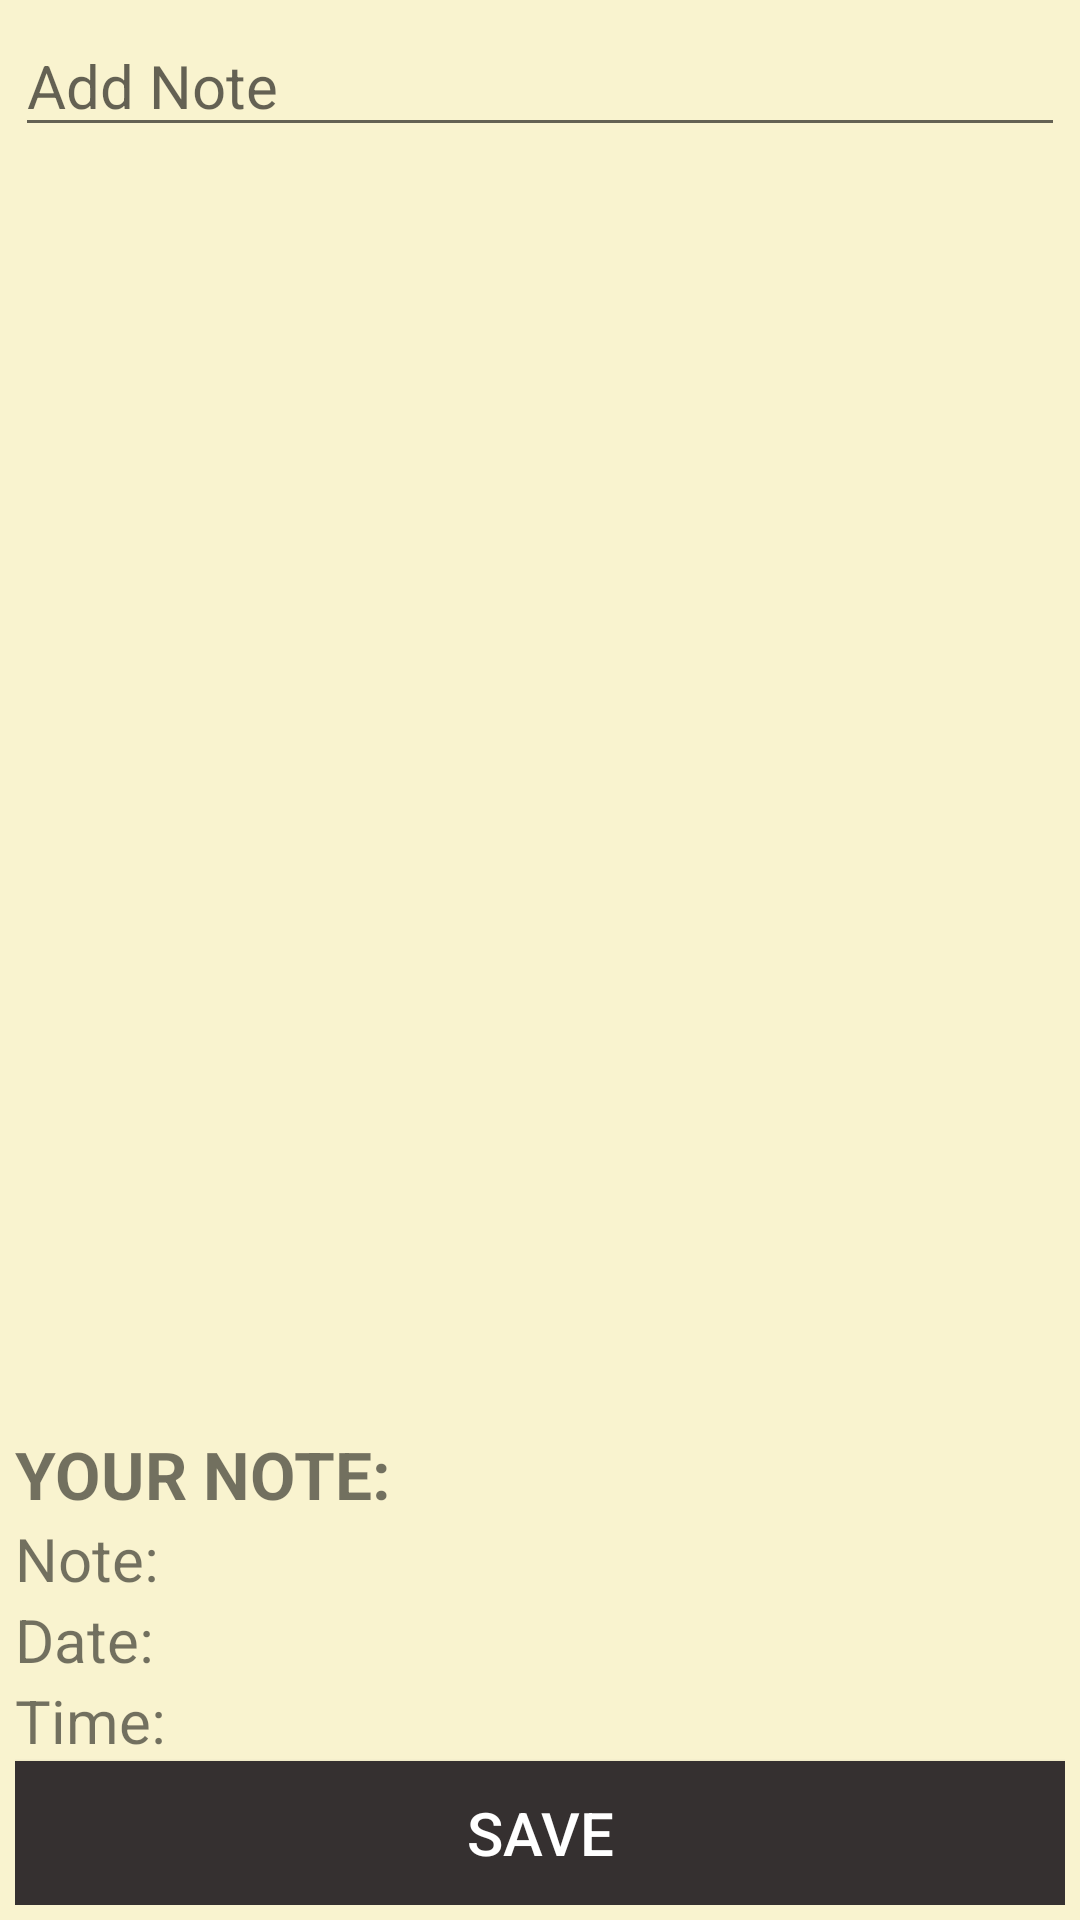

The Android layout XML behind this screen, and the referenced resources:
<!-- AndroidManifest.xml: application theme AppTheme.NoActionBar -->
<!-- res/layout/fragment_item_input.xml -->
<?xml version="1.0" encoding="utf-8"?>
<androidx.constraintlayout.widget.ConstraintLayout
    xmlns:android="http://schemas.android.com/apk/res/android"
    xmlns:tools="http://schemas.android.com/tools"
    android:layout_width="match_parent"
    android:layout_height="match_parent"
    xmlns:app="http://schemas.android.com/apk/res-auto"
    android:background="@color/colorBackground"
    android:padding="@dimen/padding_dimen">

    <EditText
        android:id="@+id/editTextAddNote"
        android:layout_width="match_parent"
        android:layout_height="wrap_content"
        app:layout_constraintTop_toTopOf="parent"
        app:layout_constraintStart_toStartOf="parent"
        app:layout_constraintEnd_toEndOf="parent"
        android:hint="@string/add_note"
        android:textSize="@dimen/tvText"
        android:inputType="text" />

    <ImageView
        android:id="@+id/imageViewCalendarMain"
        android:layout_width="@dimen/match_constraint"
        android:layout_height="wrap_content"
        app:layout_constraintTop_toBottomOf="@id/editTextAddNote"
        app:layout_constraintStart_toStartOf="parent"
        app:layout_constraintEnd_toStartOf="@id/imageViewClockMain"
        android:src="@drawable/calendar"
        android:background="#c3d5d7"/>

    <ImageView
        android:id="@+id/imageViewClockMain"
        android:layout_width="@dimen/match_constraint"
        android:layout_height="wrap_content"
        app:layout_constraintTop_toBottomOf="@id/editTextAddNote"
        app:layout_constraintStart_toEndOf="@id/imageViewCalendarMain"
        app:layout_constraintEnd_toEndOf="parent"
        android:src="@drawable/clock"
        android:background="#a4d2d7"/>

    <TextView
        android:id="@+id/textViewYourNoteMain"
        android:layout_width="match_parent"
        android:layout_height="wrap_content"
        app:layout_constraintBottom_toTopOf="@id/textViewNotePreviewMain"
        android:text="@string/your_note"
        android:textSize="@dimen/tvTextHeader"
        android:textStyle="bold"/>

    <TextView
        android:id="@+id/textViewNotePreviewMain"
        android:layout_width="match_parent"
        android:layout_height="wrap_content"
        app:layout_constraintBottom_toTopOf="@id/textViewDatePreviewMain"
        android:text="@string/note_preview"
        android:textSize="@dimen/tvText"/>

    <TextView
        android:id="@+id/textViewDatePreviewMain"
        android:layout_width="match_parent"
        android:layout_height="wrap_content"
        app:layout_constraintBottom_toTopOf="@id/textViewTimePreviewMain"
        android:text="@string/date_preview"
        android:textSize="@dimen/tvText"/>

    <TextView
        android:id="@+id/textViewTimePreviewMain"
        android:layout_width="match_parent"
        android:layout_height="wrap_content"
        app:layout_constraintBottom_toTopOf="@id/buttonSaveItem"
        android:text="@string/time_preview"
        android:textSize="@dimen/tvText"/>

    <Button
        android:id="@+id/buttonSaveItem"
        android:layout_width="match_parent"
        android:layout_height="wrap_content"
        app:layout_constraintBottom_toBottomOf="parent"
        android:text="@string/save"
        android:textSize="@dimen/text_size_btn_save"
        android:textColor="@color/colorWhite"
        android:background="@color/colorBlackGrey"/>

</androidx.constraintlayout.widget.ConstraintLayout>
<!-- resources referenced by this layout -->
<resources>
  <color name="colorBackground">#f9f3cf</color>
  <color name="colorBlackGrey">#353030</color>
  <color name="colorWhite">#FFFFFF</color>
  <dimen name="match_constraint">0dp</dimen>
  <dimen name="padding_dimen">5dp</dimen>
  <dimen name="text_size_btn_save">20sp</dimen>
  <dimen name="tvText">20sp</dimen>
  <dimen name="tvTextHeader">22sp</dimen>
  <string name="add_note">Add Note</string>
  <string name="date_preview">Date:</string>
  <string name="note_preview">Note:</string>
  <string name="save">Save</string>
  <string name="time_preview">Time:</string>
  <string name="your_note">YOUR NOTE:</string>
  <style name="AppTheme.NoActionBar">
          <item name="windowActionBar">false</item>
          <item name="windowNoTitle">true</item>
      </style>
</resources>
